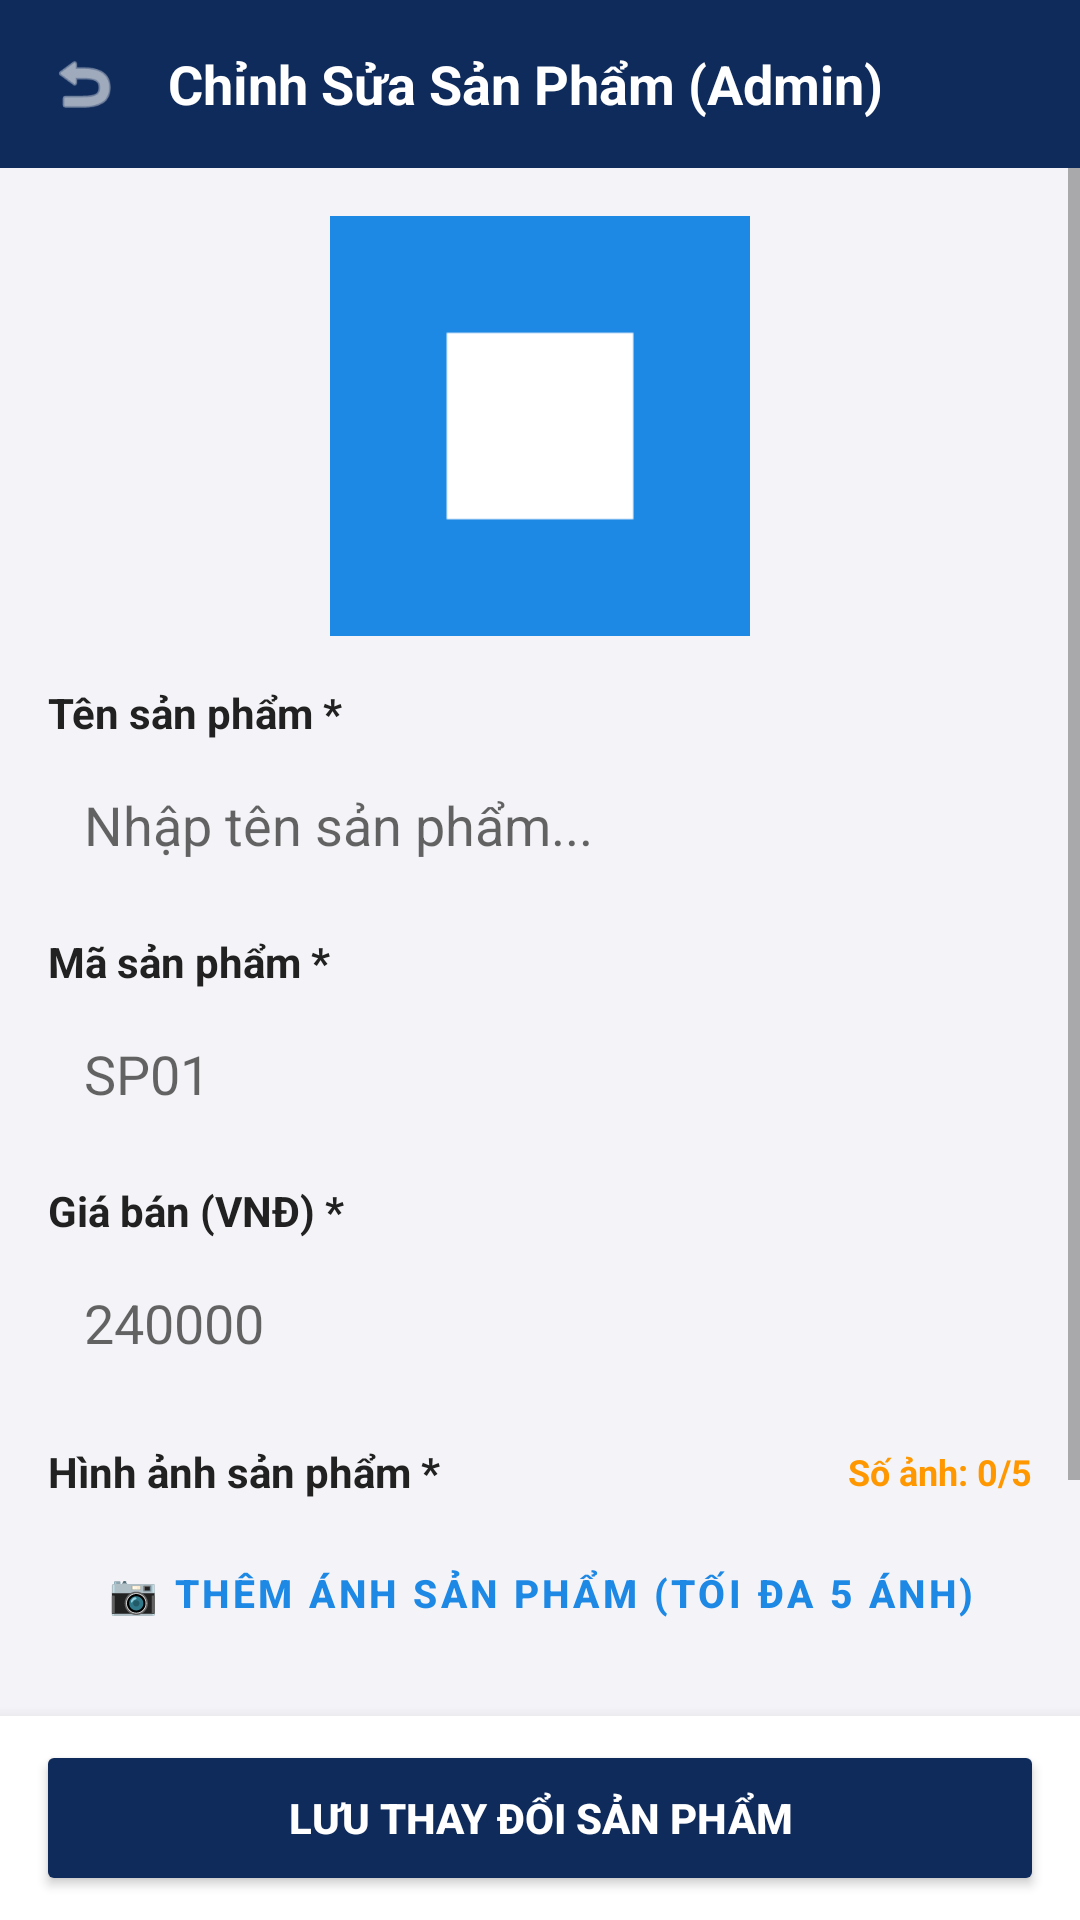

Write the Android layout XML for this screen, with the resource values it uses.
<!-- AndroidManifest.xml: activity theme Theme.QuanLyDaiLy.NoActionBar -->
<!-- res/layout/activity_edit_san_pham.xml -->
<?xml version="1.0" encoding="utf-8"?>
<RelativeLayout xmlns:android="http://schemas.android.com/apk/res/android"
    xmlns:app="http://schemas.android.com/apk/res-auto"
    android:layout_width="match_parent"
    android:layout_height="match_parent"
    android:background="@color/bg_light">

    
    <LinearLayout
        android:id="@+id/topBar"
        android:layout_width="match_parent"
        android:layout_height="56dp"
        android:background="@color/header_bg"
        android:gravity="center_vertical"
        android:orientation="horizontal"
        android:paddingHorizontal="12dp">

        <ImageView
            android:id="@+id/btnBack"
            android:layout_width="32dp"
            android:layout_height="32dp"
            android:padding="4dp"
            android:src="@android:drawable/ic_menu_revert"
            app:tint="@color/white" />

        <TextView
            android:id="@+id/tvTitleHeader"
            android:layout_width="0dp"
            android:layout_height="wrap_content"
            android:layout_marginStart="12dp"
            android:layout_weight="1"
            android:text="Chỉnh Sửa Sản Phẩm (Admin)"
            android:textColor="@color/white"
            android:textSize="18sp"
            android:textStyle="bold" />

        <ImageView
            android:id="@+id/btnDeleteTop"
            android:layout_width="36dp"
            android:layout_height="36dp"
            android:padding="6dp"
            android:src="@android:drawable/ic_menu_delete"
            android:background="?attr/selectableItemBackgroundBorderless"
            android:visibility="gone"
            app:tint="#FF5252" />
    </LinearLayout>

    <ScrollView
        android:layout_width="match_parent"
        android:layout_height="match_parent"
        android:layout_above="@id/bottomBar"
        android:layout_below="@id/topBar">

        <LinearLayout
            android:layout_width="match_parent"
            android:layout_height="wrap_content"
            android:orientation="vertical"
            android:padding="16dp">

            
            <FrameLayout
                android:layout_width="140dp"
                android:layout_height="140dp"
                android:layout_gravity="center_horizontal"
                android:layout_marginBottom="16dp"
                android:background="@color/white">

                <ImageView
                    android:id="@+id/ivPreview"
                    android:layout_width="match_parent"
                    android:layout_height="match_parent"
                    android:scaleType="centerCrop"
                    android:src="@drawable/ic_launcher" />
            </FrameLayout>

            
            <TextView
                android:layout_width="wrap_content"
                android:layout_height="wrap_content"
                android:text="Tên sản phẩm *"
                android:textColor="@color/text_primary"
                android:textSize="14sp"
                android:textStyle="bold" />

            <EditText
                android:id="@+id/etTenSP"
                android:layout_width="match_parent"
                android:layout_height="48dp"
                android:layout_marginTop="4dp"
                android:layout_marginBottom="12dp"
                android:background="@drawable/bg_search_input"
                android:hint="Nhập tên sản phẩm..."
                android:paddingHorizontal="12dp" />

            
            <TextView
                android:layout_width="wrap_content"
                android:layout_height="wrap_content"
                android:text="Mã sản phẩm *"
                android:textColor="@color/text_primary"
                android:textSize="14sp"
                android:textStyle="bold" />

            <EditText
                android:id="@+id/etMaSP"
                android:layout_width="match_parent"
                android:layout_height="48dp"
                android:layout_marginTop="4dp"
                android:layout_marginBottom="12dp"
                android:background="@drawable/bg_search_input"
                android:enabled="false"
                android:hint="SP01"
                android:paddingHorizontal="12dp" />

            
            <TextView
                android:layout_width="wrap_content"
                android:layout_height="wrap_content"
                android:text="Giá bán (VNĐ) *"
                android:textColor="@color/text_primary"
                android:textSize="14sp"
                android:textStyle="bold" />

            <EditText
                android:id="@+id/etGia"
                android:layout_width="match_parent"
                android:layout_height="48dp"
                android:layout_marginTop="4dp"
                android:layout_marginBottom="12dp"
                android:background="@drawable/bg_search_input"
                android:hint="240000"
                android:inputType="number"
                android:paddingHorizontal="12dp" />

            
            <LinearLayout
                android:layout_width="match_parent"
                android:layout_height="wrap_content"
                android:layout_marginTop="4dp"
                android:gravity="center_vertical"
                android:orientation="horizontal">

                <TextView
                    android:layout_width="0dp"
                    android:layout_height="wrap_content"
                    android:layout_weight="1"
                    android:text="Hình ảnh sản phẩm *"
                    android:textColor="@color/text_primary"
                    android:textSize="14sp"
                    android:textStyle="bold" />

                <TextView
                    android:id="@+id/tvImageCountBadge"
                    android:layout_width="wrap_content"
                    android:layout_height="wrap_content"
                    android:text="Số ảnh: 0/5"
                    android:textColor="@color/status_orange"
                    android:textSize="12sp"
                    android:textStyle="bold" />
            </LinearLayout>

            <Button
                android:id="@+id/btnChooseImage"
                style="@style/Widget.MaterialComponents.Button.OutlinedButton"
                android:layout_width="match_parent"
                android:layout_height="50dp"
                android:layout_marginTop="6dp"
                android:layout_marginBottom="8dp"
                android:text="📷 THÊM ÁNH SẢN PHẨM (TỐI ĐA 5 ÁNH)"
                android:textColor="@color/primary"
                android:textSize="13sp"
                android:textStyle="bold"
                app:strokeColor="@color/primary" />

            
            <androidx.recyclerview.widget.RecyclerView
                android:id="@+id/rvUploadedImages"
                android:layout_width="match_parent"
                android:layout_height="wrap_content"
                android:layout_marginBottom="14dp"
                android:orientation="horizontal"
                app:layoutManager="androidx.recyclerview.widget.LinearLayoutManager" />

            
            <EditText
                android:id="@+id/etHinhAnh"
                android:layout_width="0dp"
                android:layout_height="0dp"
                android:visibility="gone" />

            
            <LinearLayout
                android:layout_width="match_parent"
                android:layout_height="wrap_content"
                android:orientation="horizontal">

                <LinearLayout
                    android:layout_width="0dp"
                    android:layout_height="wrap_content"
                    android:layout_marginEnd="8dp"
                    android:layout_weight="1"
                    android:orientation="vertical">

                    <TextView
                        android:layout_width="wrap_content"
                        android:layout_height="wrap_content"
                        android:text="Đơn vị tính"
                        android:textColor="@color/text_primary"
                        android:textSize="14sp"
                        android:textStyle="bold" />

                    <EditText
                        android:id="@+id/etDonViTinh"
                        android:layout_width="match_parent"
                        android:layout_height="48dp"
                        android:layout_marginTop="4dp"
                        android:background="@drawable/bg_search_input"
                        android:hint="Thùng / Chai / Hộp"
                        android:paddingHorizontal="12dp" />
                </LinearLayout>

                <LinearLayout
                    android:layout_width="0dp"
                    android:layout_height="wrap_content"
                    android:layout_weight="1"
                    android:orientation="vertical">

                    <TextView
                        android:layout_width="wrap_content"
                        android:layout_height="wrap_content"
                        android:text="Số lượng tồn kho"
                        android:textColor="@color/text_primary"
                        android:textSize="14sp"
                        android:textStyle="bold" />

                    <EditText
                        android:id="@+id/etTongTon"
                        android:layout_width="match_parent"
                        android:layout_height="48dp"
                        android:layout_marginTop="4dp"
                        android:background="@drawable/bg_search_input"
                        android:hint="500"
                        android:inputType="number"
                        android:paddingHorizontal="12dp" />
                </LinearLayout>
            </LinearLayout>

        </LinearLayout>
    </ScrollView>

    
    <LinearLayout
        android:id="@+id/bottomBar"
        android:layout_width="match_parent"
        android:layout_height="68dp"
        android:layout_alignParentBottom="true"
        android:background="@color/white"
        android:elevation="8dp"
        android:gravity="center_vertical"
        android:orientation="horizontal"
        android:paddingHorizontal="12dp"
        android:paddingVertical="8dp">

        <Button
            android:id="@+id/btnDeleteProduct"
            android:layout_width="0dp"
            android:layout_height="match_parent"
            android:layout_marginEnd="8dp"
            android:layout_weight="1"
            android:backgroundTint="#E53935"
            android:text="🗑️ XÓA SP"
            android:textColor="@color/white"
            android:textSize="13sp"
            android:textStyle="bold"
            android:visibility="gone" />

        <Button
            android:id="@+id/btnSaveProduct"
            android:layout_width="0dp"
            android:layout_height="match_parent"
            android:layout_weight="2"
            android:backgroundTint="@color/header_bg"
            android:text="LƯU THAY ĐỔI SẢN PHẨM"
            android:textColor="@color/white"
            android:textSize="14sp"
            android:textStyle="bold" />
    </LinearLayout>

</RelativeLayout>
<!-- resources referenced by this layout -->
<resources>
  <color name="bg_light">#F4F4F8</color>
  <color name="header_bg">#0F2B5B</color>
  <color name="primary">#1E88E5</color>
  <color name="status_orange">#FF9800</color>
  <color name="text_primary">#212121</color>
  <color name="white">#FFFFFFFF</color>
  <!-- drawable ic_launcher (drawable) -->
  <?xml version="1.0" encoding="utf-8"?>
  <vector xmlns:android="http://schemas.android.com/apk/res/android"
      android:width="108dp"
      android:height="108dp"
      android:viewportWidth="108"
      android:viewportHeight="108">
      <path
          android:fillColor="#1E88E5"
          android:pathData="M0,0h108v108h-108z" />
      <path
          android:fillColor="#FFFFFF"
          android:pathData="M30,30h48v48h-48z" />
  </vector>
  <style name="Theme.QuanLyDaiLy.NoActionBar" parent="Theme.MaterialComponents.Light.NoActionBar">
          <item name="colorPrimary">@color/primary</item>
          <item name="colorPrimaryVariant">@color/primary_dark</item>
          <item name="colorOnPrimary">@color/white</item>
          <item name="colorSecondary">@color/accent</item>
          <item name="android:statusBarColor">@color/primary_dark</item>
          <item name="android:windowBackground">@color/bg_light</item>
          <item name="android:windowDisablePreview">true</item>
      </style>
  <color name="primary_dark">#1565C0</color>
  <color name="accent">#FF9800</color>
</resources>
